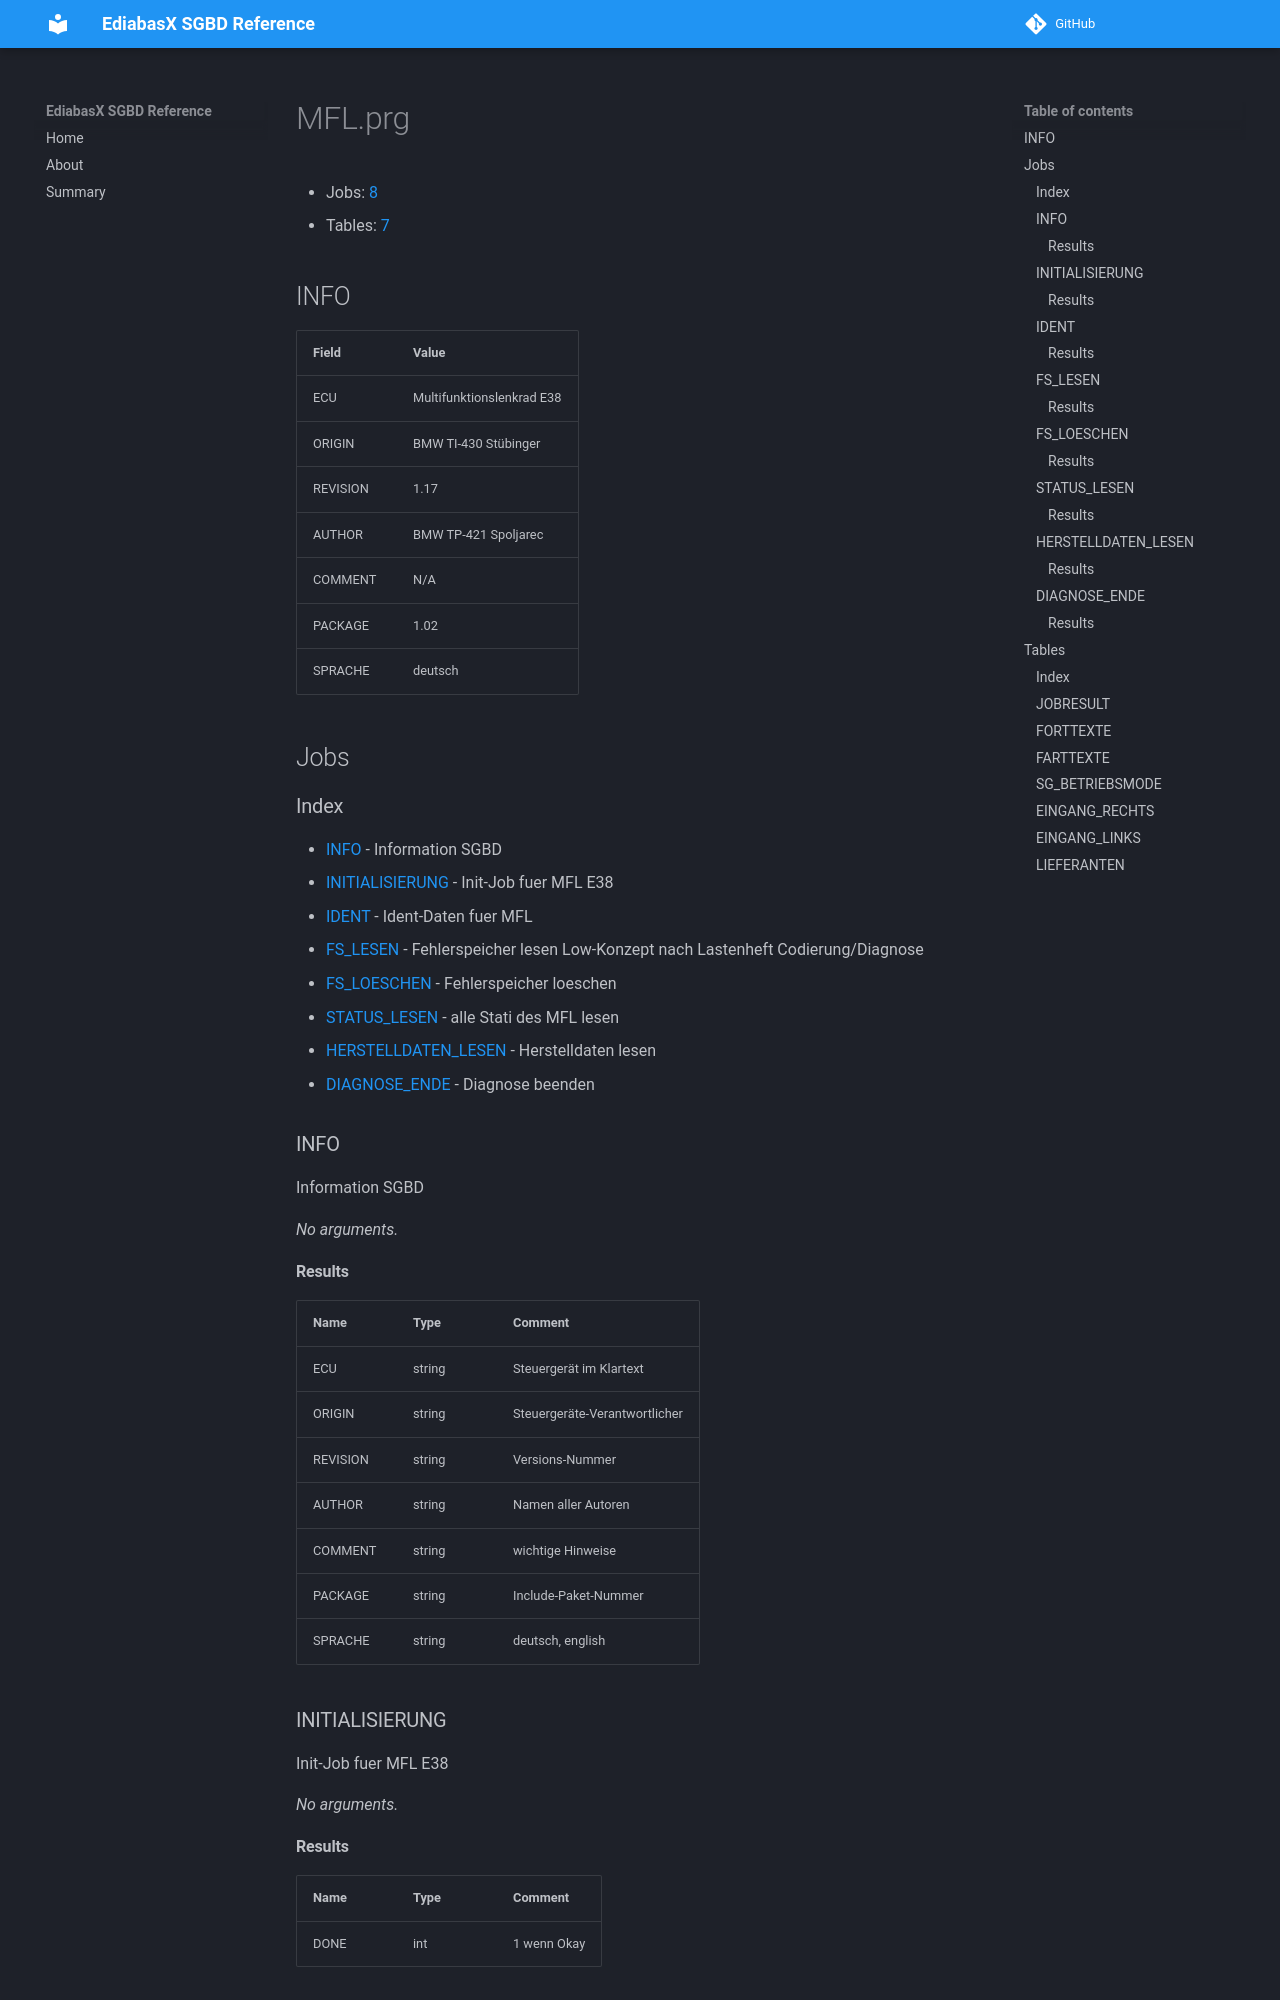

repository: emdzej/ediabasx-docs-sgbd · page: sgbd/MFL/index.html · generator: mkdocs

# MFL.prg

- Jobs: [8](#jobs)
- Tables: [7](#tables)

## INFO

| Field | Value |
| --- | --- |
| ECU | Multifunktionslenkrad E38 |
| ORIGIN | BMW TI-430 Stübinger |
| REVISION | 1.17 |
| AUTHOR | BMW TP-421 Spoljarec |
| COMMENT | N/A |
| PACKAGE | 1.02 |
| SPRACHE | deutsch |

## Jobs

### Index

- [INFO](#job-info) - Information SGBD
- [INITIALISIERUNG](#job-initialisierung) - Init-Job fuer MFL E38
- [IDENT](#job-ident) - Ident-Daten fuer MFL
- [FS_LESEN](#job-fs-lesen) - Fehlerspeicher lesen Low-Konzept nach Lastenheft Codierung/Diagnose
- [FS_LOESCHEN](#job-fs-loeschen) - Fehlerspeicher loeschen
- [STATUS_LESEN](#job-status-lesen) - alle Stati des MFL lesen
- [HERSTELLDATEN_LESEN](#job-herstelldaten-lesen) - Herstelldaten lesen
- [DIAGNOSE_ENDE](#job-diagnose-ende) - Diagnose beenden

<a id="job-info"></a>
### INFO

Information SGBD

_No arguments._

#### Results

| Name | Type | Comment |
| --- | --- | --- |
| ECU | string | Steuergerät im Klartext |
| ORIGIN | string | Steuergeräte-Verantwortlicher |
| REVISION | string | Versions-Nummer |
| AUTHOR | string | Namen aller Autoren |
| COMMENT | string | wichtige Hinweise |
| PACKAGE | string | Include-Paket-Nummer |
| SPRACHE | string | deutsch, english |

<a id="job-initialisierung"></a>
### INITIALISIERUNG

Init-Job fuer MFL E38

_No arguments._

#### Results

| Name | Type | Comment |
| --- | --- | --- |
| DONE | int | 1 wenn Okay |

<a id="job-ident"></a>
### IDENT

Ident-Daten fuer MFL

_No arguments._
